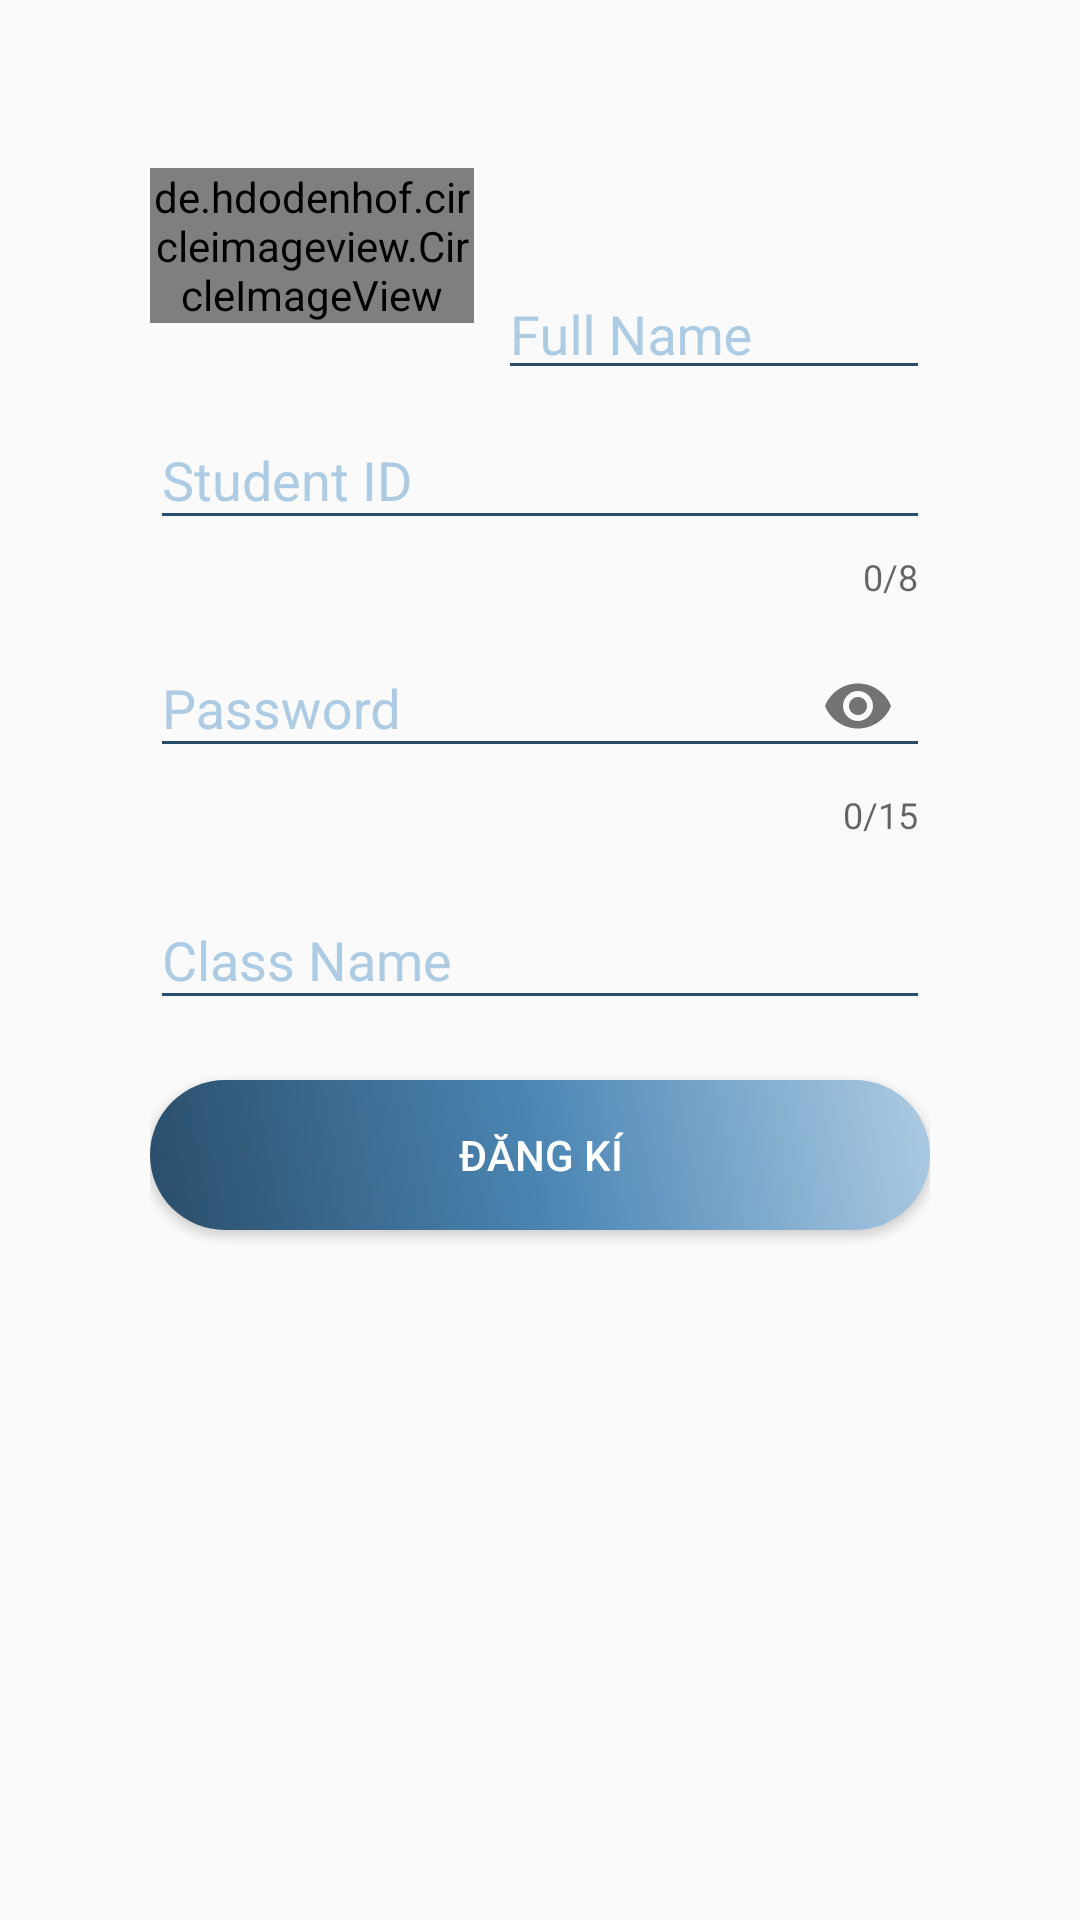

The Android layout XML behind this screen, and the referenced resources:
<!-- AndroidManifest.xml: application theme AppTheme -->
<!-- res/layout/activity_signup.xml -->
<?xml version="1.0" encoding="utf-8"?>
<android.support.constraint.ConstraintLayout xmlns:android="http://schemas.android.com/apk/res/android"
    xmlns:app="http://schemas.android.com/apk/res-auto"
    xmlns:tools="http://schemas.android.com/tools"
    android:layout_width="match_parent"
    android:layout_height="match_parent"
    android:layout_gravity="center"
    android:foregroundGravity="center"
    app:layout_constraintHeight_percent="1"
    app:layout_constraintWidth_percent="1"
    tools:context=".SignupActivity">

    <android.support.constraint.ConstraintLayout
        android:id="@+id/bucket_layout"
        android:layout_width="0dp"
        android:layout_height="0dp"
        android:layout_marginStart="50dp"
        android:layout_marginEnd="50dp"
        app:layout_constraintBottom_toBottomOf="parent"
        app:layout_constraintEnd_toEndOf="parent"
        app:layout_constraintStart_toStartOf="parent"
        app:layout_constraintTop_toTopOf="parent">

        <android.support.design.widget.TextInputLayout
            android:id="@+id/edtUserName"
            android:layout_width="match_parent"
            android:layout_height="wrap_content"
            android:layout_marginTop="20dp"
            android:backgroundTint="#2a4d69"
            android:textColorHint="@color/login_hint"
            app:counterEnabled="true"
            app:counterMaxLength="8"
            app:errorEnabled="true"
            app:layout_constraintStart_toStartOf="parent"
            app:layout_constraintTop_toBottomOf="@+id/imageView2">

            <android.support.design.widget.TextInputEditText
                android:layout_width="match_parent"
                android:layout_height="wrap_content"
                android:backgroundTint="#2a4d69"
                android:hint="Student ID"
                android:inputType="number"
                android:textColor="@color/login_text"
                android:textColorHint="@color/login_hint" />
        </android.support.design.widget.TextInputLayout>

        <android.support.design.widget.TextInputLayout
            android:id="@+id/edtPassWord"
            android:layout_width="match_parent"
            android:layout_height="wrap_content"
            android:backgroundTint="#2a4d69"
            android:textColorHint="@color/login_hint"
            app:counterEnabled="true"
            app:counterMaxLength="15"
            app:errorEnabled="true"
            app:layout_constraintStart_toStartOf="parent"
            app:layout_constraintTop_toBottomOf="@+id/edtUserName"
            app:passwordToggleEnabled="true">

            <android.support.design.widget.TextInputEditText
                android:layout_width="match_parent"
                android:layout_height="wrap_content"
                android:backgroundTint="#2a4d69"
                android:hint="Password"
                android:inputType="textPassword"
                android:textColor="@color/login_text"
                android:textColorHint="@color/login_hint" />
        </android.support.design.widget.TextInputLayout>

        <android.support.design.widget.TextInputLayout
            android:id="@+id/edtFullName"
            android:layout_width="0dp"
            android:layout_height="50dp"
            android:layout_marginStart="8dp"
            android:layout_marginTop="80dp"
            android:layout_marginEnd="0dp"
            android:backgroundTint="#2a4d69"
            android:textColorHint="@color/login_hint"
            app:errorEnabled="true"
            app:layout_constraintEnd_toEndOf="parent"
            app:layout_constraintStart_toEndOf="@+id/imageView2"
            app:layout_constraintTop_toTopOf="parent">

            <android.support.design.widget.TextInputEditText
                android:layout_width="match_parent"
                android:layout_height="wrap_content"
                android:backgroundTint="#2a4d69"
                android:hint="Full Name"
                android:inputType="text"
                android:textColor="@color/login_text"
                android:textColorHint="@color/login_hint" />
        </android.support.design.widget.TextInputLayout>

        <android.support.design.widget.TextInputLayout
            android:id="@+id/edtClassName"
            android:layout_width="match_parent"
            android:layout_height="wrap_content"
            android:layout_marginTop="8dp"
            android:backgroundTint="#2a4d69"
            android:textColorHint="@color/login_hint"
            app:layout_constraintStart_toStartOf="parent"
            app:layout_constraintTop_toBottomOf="@+id/edtPassWord">

            <android.support.design.widget.TextInputEditText
                android:layout_width="match_parent"
                android:layout_height="wrap_content"
                android:backgroundTint="#2a4d69"
                android:hint="Class Name"
                android:inputType="text"
                android:textColor="@color/login_text"
                android:textColorHint="@color/login_hint" />
        </android.support.design.widget.TextInputLayout>

        <android.support.design.widget.TextInputLayout
            android:id="@+id/edtBirthDay"
            android:layout_width="0dp"
            android:layout_height="0dp"
            android:layout_marginStart="8dp"
            android:layout_marginBottom="32dp"
            android:backgroundTint="#2a4d69"
            android:textColorHint="@color/login_hint"
            app:layout_constraintBottom_toTopOf="@+id/edtUserName"
            app:layout_constraintEnd_toEndOf="parent"
            app:layout_constraintStart_toEndOf="@+id/imageView2"
            app:layout_constraintTop_toBottomOf="@+id/edtFullName">

            <android.support.design.widget.TextInputEditText
                android:layout_width="match_parent"
                android:layout_height="wrap_content"
                android:backgroundTint="#2a4d69"
                android:hint="Birth Day"
                android:inputType="date"
                android:textColor="@color/login_text"
                android:textColorHint="@color/login_hint" />
        </android.support.design.widget.TextInputLayout>


        <Button
            android:id="@+id/btnSignup"
            android:layout_width="match_parent"
            android:layout_height="50dp"
            android:layout_marginTop="20dp"
            android:background="@drawable/button_login"
            android:text="Đăng kí"
            android:textColor="@android:color/white"
            app:layout_constraintStart_toStartOf="parent"
            app:layout_constraintTop_toBottomOf="@+id/edtClassName" />

        <de.hdodenhof.circleimageview.CircleImageView
            android:id="@+id/imageView2"
            android:layout_width="108dp"
            android:layout_height="wrap_content"
            android:layout_alignParentTop="true"
            android:layout_centerHorizontal="true"
            android:layout_marginTop="56dp"
            android:background="@drawable/user_image_circle"
            android:src="@drawable/sample"
            app:civ_border_color="#2a4d69"
            app:civ_border_width="2dp"
            app:layout_constraintStart_toStartOf="parent"
            app:layout_constraintTop_toTopOf="parent" />
    </android.support.constraint.ConstraintLayout>


</android.support.constraint.ConstraintLayout>
<!-- resources referenced by this layout -->
<resources>
  <color name="login_hint">#adcbe3</color>
  <color name="login_text">#4b86b4</color>
  <!-- drawable button_login (drawable) -->
  <?xml version="1.0" encoding="utf-8"?>
  <shape xmlns:android="http://schemas.android.com/apk/res/android">
      <gradient
          android:startColor="#2a4d69"
          android:centerColor="#4b86b4"
          android:endColor="	#adcbe3"
          android:angle="45">
      </gradient>
  
      <corners
          android:radius="30dp"></corners>
  </shape>
  <!-- drawable sample: png bitmap (drawable-v24, 53421 bytes) -->
  <style name="AppTheme" parent="Theme.AppCompat.Light.NoActionBar">
          
          
          
          
          
      </style>
</resources>
